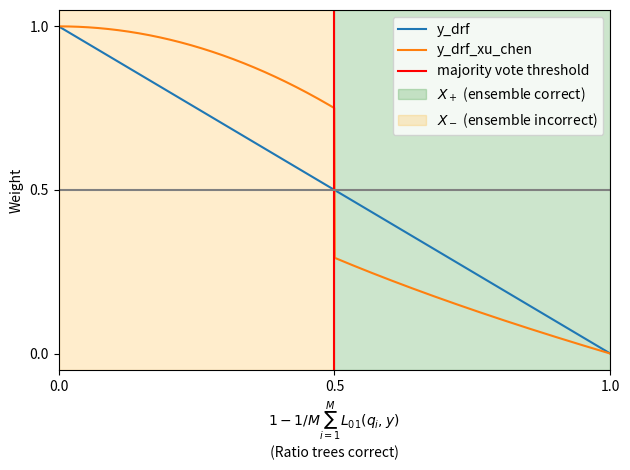

Reproduce this figure in Python.
import math

import matplotlib.pyplot as plt
import numpy as np


x = np.linspace(0, 1, 1000)


# TODO factor out from classfiers.py if we do more work on this

def y_drf(x):
    return 1-x

def y_drf_xu_chen(x):
    if (x < 1/2):  # "incorrect"
        return 1 - x**2
    else:
        return 1 - math.sqrt(x)

plt.plot(x, y_drf(x), label="y_drf")
plt.plot(x, [y_drf_xu_chen(x) for x in x], label="y_drf_xu_chen")

plt.axvline(1/2, color="red", label="majority vote threshold")

plt.ylabel("Weight")
plt.xlabel("$1 - 1/M \\sum_{i=1}^{M}L_{01}(q_i, y)$ \n (Ratio trees correct) ")

plt.xlim(0,1)

alpha = 0.2
plt.axvspan(1/2, 1, color="green", alpha=alpha, label="$X_+$ (ensemble correct)")
plt.axvspan(0, 1/2, color="orange", alpha=alpha, label="$X_-$ (ensemble incorrect)")

plt.axhline(1/2, color="gray")

plt.xticks([0, 1/2, 1])
plt.yticks([0,1/2, 1])

plt.legend()
plt.tight_layout()

plt.savefig("weighting-fns.png")
plt.show()